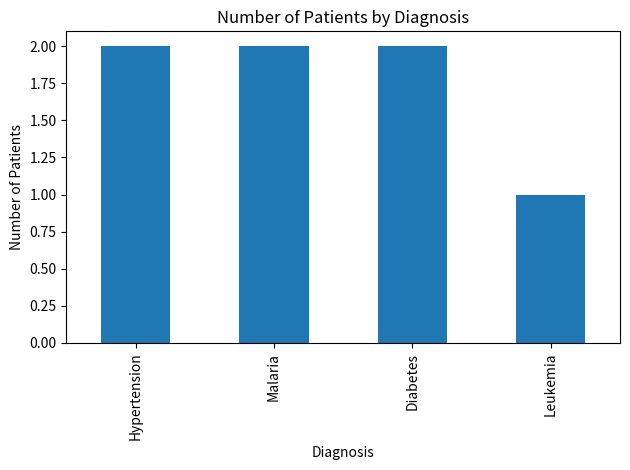
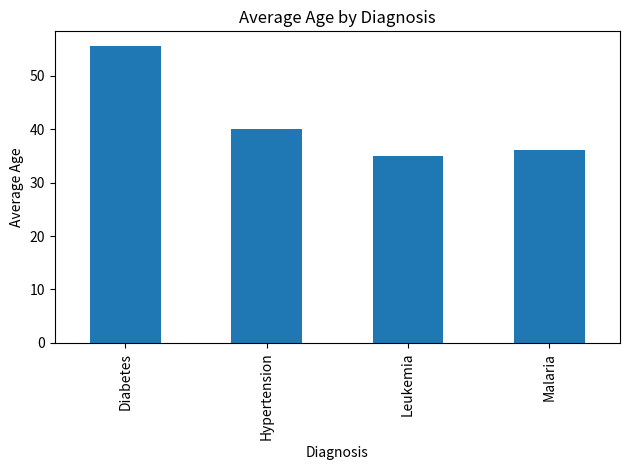
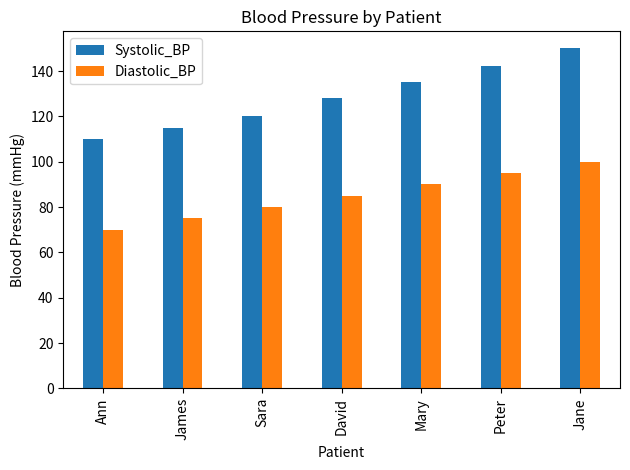
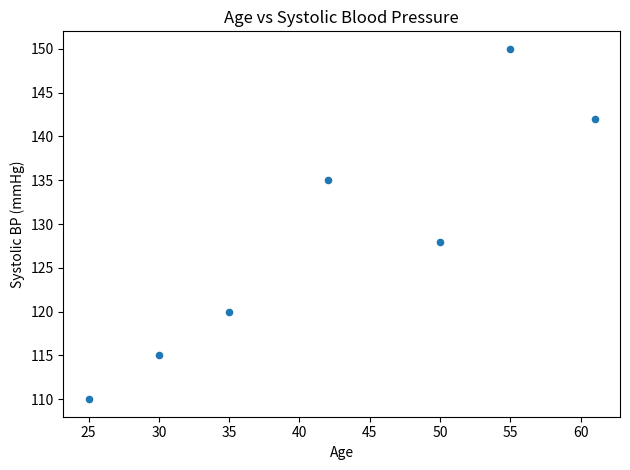

Write Python code to recreate these figures, in order.
# ============================================================
# PROJECT PHOENIX
# LESSON 32 — HEALTHCARE VISUALIZATION PROJECT
# ============================================================
#
# PROJECT:
# Clinical Dashboard — Vital Signs & Patient Outcomes
#
# PURPOSE:
# In this lesson we combine Pandas + Matplotlib to create
# meaningful visualizations from healthcare data.
#
# We are NOT learning basic plotting again.
# Lesson 31 already covered:
# - Matplotlib
# - line charts
# - bar charts
# - histograms
# - scatter plots
# - interpreting visualizations
#
# Lesson 32 is about applying those skills to a healthcare
# dataset and thinking like a healthcare data scientist.
#
# ============================================================


# ============================================================
# LESSON GOALS
# ============================================================
#
# By the end of this lesson, we should be able to:
#
# 1. Create a healthcare DataFrame.
# 2. Analyse clinical variables using Pandas.
# 3. Choose an appropriate visualization for a question.
# 4. Create several healthcare visualizations.
# 5. Compare clinical measurements.
# 6. Identify simple patterns in the data.
# 7. Interpret visualizations rather than simply creating them.
# 8. Combine several visualizations into a small clinical
#    dashboard-style project.
#
# The important skill is:
#
#        DATA
#          ↓
#      ANALYSIS
#          ↓
#   VISUALIZATION
#          ↓
#   INTERPRETATION
#
# ============================================================


# ============================================================
# 1. IMPORT LIBRARIES
# ============================================================
#
# Pandas is used for:
# - creating the DataFrame
# - analysing the healthcare data
# - grouping and summarising data
#
# Matplotlib is used for:
# - creating visualizations
# - displaying the results of our analysis
#
# These libraries were already introduced in earlier lessons.
# We are applying them here rather than learning them again.
#
# ============================================================

import pandas as pd
import matplotlib.pyplot as plt


# ============================================================
# 2. CREATE OUR HEALTHCARE DATASET
# ============================================================
#
# We will use a small fictional outpatient dataset.
#
# Variables:
#
# Patient       → patient name
# Age           → patient's age
# Diagnosis     → clinical diagnosis
# Systolic_BP   → systolic blood pressure
# Diastolic_BP  → diastolic blood pressure
# Heart_Rate    → heart rate
#
# NOTE:
# This is fictional teaching data.
# It must NOT be interpreted as real clinical evidence.
#
# ============================================================

data = {
    "Patient": [
        "Ann",
        "James",
        "Sara",
        "David",
        "Mary",
        "Peter",
        "Jane"
    ],

    "Age": [
        25,
        30,
        35,
        50,
        42,
        61,
        55
    ],

    "Diagnosis": [
        "Hypertension",
        "Malaria",
        "Leukemia",
        "Diabetes",
        "Malaria",
        "Diabetes",
        "Hypertension"
    ],

    "Systolic_BP": [
        110,
        115,
        120,
        128,
        135,
        142,
        150
    ],

    "Diastolic_BP": [
        70,
        75,
        80,
        85,
        90,
        95,
        100
    ],

    "Heart_Rate": [
        60,
        65,
        70,
        75,
        80,
        85,
        90
    ]
}


df = pd.DataFrame(data)


# ============================================================
# 3. INSPECT THE DATASET
# ============================================================
#
# Before visualising healthcare data, we should understand
# what is actually inside the DataFrame.
#
# ============================================================

print("HEALTHCARE DATASET")
print(df)


# Check the dimensions of the DataFrame.
#
# Expected:
#
# (7, 6)
#
# This means:
# 7 rows
# 6 columns
#
# ============================================================

print("\nDATASET SHAPE")
print(df.shape)


# Display the column names.
#
# ============================================================

print("\nCOLUMN NAMES")
print(df.columns)


# Display basic information about the dataset.
#
# ============================================================

print("\nDATA TYPES")
print(df.dtypes)


# ============================================================
# 4. CLINICAL QUESTIONS
# ============================================================
#
# Instead of creating random charts, we will begin with
# questions.
#
# A healthcare data scientist should ask:
#
# "What am I trying to understand?"
#
# before asking:
#
# "Which chart should I make?"
#
# Our project questions are:
#
# Question 1:
# Which diagnoses are most common?
#
# Question 2:
# How does average age differ between diagnoses?
#
# Question 3:
# How do systolic and diastolic blood pressure compare
# between patients?
#
# Question 4:
# Is there an apparent relationship between age and
# systolic blood pressure?
#
# ============================================================


# ============================================================
# 5. VISUALIZATION 1 — DIAGNOSIS FREQUENCY
# ============================================================
#
# CLINICAL QUESTION:
#
# Which diagnoses are most represented in our dataset?
#
# Diagnosis is categorical data.
#
# A bar chart is therefore appropriate because it allows
# us to compare categories.
#
# We already learned value_counts() in Lesson 30.
# We are applying it here.
#
# ============================================================

diagnosis_counts = df["Diagnosis"].value_counts()

print("\nDIAGNOSIS COUNTS")
print(diagnosis_counts)


# Create the bar chart.
#
# ============================================================

diagnosis_counts.plot(kind="bar")

plt.title("Number of Patients by Diagnosis")
plt.xlabel("Diagnosis")
plt.ylabel("Number of Patients")

plt.tight_layout()
plt.show()


# ============================================================
# INTERPRETATION
# ============================================================
#
# In this dataset:
#
# Hypertension = 2 patients
# Malaria      = 2 patients
# Diabetes     = 2 patients
# Leukemia     = 1 patient
#
# Therefore:
#
# Hypertension, malaria and diabetes are equally represented.
#
# Leukemia has the lowest frequency.
#
# IMPORTANT:
#
# This does NOT mean leukemia is less common in the real
# population.
#
# We are looking at only seven fictional patients.
#
# This is an example of an important data science principle:
#
#       DATASET PATTERN ≠ POPULATION TRUTH
#
# ============================================================


# ============================================================
# 6. VISUALIZATION 2 — AVERAGE AGE BY DIAGNOSIS
# ============================================================
#
# CLINICAL QUESTION:
#
# How does the average age differ between diagnoses?
#
# We already learned groupby() and mean() in Lesson 30.
#
# We will combine those skills with visualization.
#
# ============================================================

age_by_diagnosis = df.groupby("Diagnosis")["Age"].mean()

print("\nAVERAGE AGE BY DIAGNOSIS")
print(age_by_diagnosis)


# Create the bar chart.
#
# ============================================================

age_by_diagnosis.plot(kind="bar")

plt.title("Average Age by Diagnosis")
plt.xlabel("Diagnosis")
plt.ylabel("Average Age")

plt.tight_layout()
plt.show()


# ============================================================
# INTERPRETATION
# ============================================================
#
# The chart allows us to compare the average age of patients
# within each diagnosis category.
#
# However, we should be careful.
#
# Some diagnoses have only one patient.
#
# For example:
#
# Leukemia has only one patient in this dataset.
#
# Therefore, its "average age" is simply that patient's age.
#
# This is why data scientists consider:
#
# - sample size
# - distribution
# - variability
# - clinical context
#
# before drawing conclusions.
#
# ============================================================


# ============================================================
# 7. VISUALIZATION 3 — BLOOD PRESSURE BY PATIENT
# ============================================================
#
# CLINICAL QUESTION:
#
# How do systolic and diastolic blood pressure measurements
# compare across our patients?
#
# We have two related numerical variables:
#
# Systolic BP
# Diastolic BP
#
# A grouped bar chart allows us to compare both measurements
# for each patient.
#
# ============================================================

df.plot(
    x="Patient",
    y=["Systolic_BP", "Diastolic_BP"],
    kind="bar"
)

plt.title("Blood Pressure by Patient")
plt.xlabel("Patient")
plt.ylabel("Blood Pressure (mmHg)")

plt.tight_layout()
plt.show()


# ============================================================
# INTERPRETATION
# ============================================================
#
# The chart allows us to compare:
#
# - systolic BP
# - diastolic BP
#
# for each patient.
#
# We can immediately see that the blood pressure values
# generally increase as we move through this particular
# dataset.
#
# However, the order of patients is simply the order in which
# they were entered into the DataFrame.
#
# A visualization should therefore always be interpreted in
# the context of how the data was collected and organised.
#
# ============================================================


# ============================================================
# 8. VISUALIZATION 4 — AGE VS SYSTOLIC BLOOD PRESSURE
# ============================================================
#
# CLINICAL QUESTION:
#
# Is there an apparent relationship between age and systolic
# blood pressure?
#
# We have two numerical variables:
#
# Age
# Systolic_BP
#
# A scatter plot is appropriate for exploring the relationship
# between two numerical variables.
#
# ============================================================

df.plot(
    x="Age",
    y="Systolic_BP",
    kind="scatter"
)

plt.title("Age vs Systolic Blood Pressure")
plt.xlabel("Age")
plt.ylabel("Systolic BP (mmHg)")

plt.tight_layout()
plt.show()


# ============================================================
# INTERPRETATION
# ============================================================
#
# The points in our small dataset show an upward pattern:
#
# older patients generally have higher systolic BP values.
#
# But we must NOT conclude that age causes higher blood
# pressure from this chart alone.
#
# Why?
#
# Because:
#
# - our dataset is extremely small
# - this is fictional data
# - correlation does not establish causation
# - other variables may influence blood pressure
#
# The scatter plot is therefore an exploratory tool.
#
# ============================================================


# ============================================================
# 9. ADDING A CLINICAL SUMMARY
# ============================================================
#
# A dashboard should not only show charts.
#
# We can also calculate useful summary information.
#
# Let's calculate:
#
# - average age
# - average systolic BP
# - average diastolic BP
# - average heart rate
#
# ============================================================

print("\nCLINICAL SUMMARY")

print("Average age:")
print(df["Age"].mean())

print("\nAverage systolic BP:")
print(df["Systolic_BP"].mean())

print("\nAverage diastolic BP:")
print(df["Diastolic_BP"].mean())

print("\nAverage heart rate:")
print(df["Heart_Rate"].mean())


# ============================================================
# 10. DESCRIPTIVE STATISTICS
# ============================================================
#
# Pandas can provide a statistical summary of numerical
# columns using describe().
#
# We already know the concept of summary statistics from
# previous lessons.
#
# Here we use the summary as part of our dashboard analysis.
#
# ============================================================

print("\nDESCRIPTIVE STATISTICS")

print(df.describe())


# ============================================================
# 11. COMBINING ANALYSIS AND VISUALIZATION
# ============================================================
#
# This is the central idea of Lesson 32.
#
# We are no longer simply learning:
#
# "How do I make a bar chart?"
#
# Instead, we are asking:
#
# "What clinical question can this chart help answer?"
#
#
# Example:
#
# Categorical data
#       ↓
# value_counts()
#       ↓
# bar chart
#       ↓
# diagnosis comparison
#
#
# Group comparison
#       ↓
# groupby()
#       ↓
# mean()
#       ↓
# bar chart
#       ↓
# compare average age
#
#
# Two numerical variables
#       ↓
# scatter plot
#       ↓
# explore relationship
#
# ============================================================


# ============================================================
# 12. MINI PROJECT — CLINICAL DASHBOARD
# ============================================================
#
# We now bring the lesson together.
#
# A simple clinical dashboard should provide several views
# of the same dataset.
#
# Our dashboard questions:
#
# 1. What diagnoses are present?
# 2. What is the age profile?
# 3. What are the blood pressure measurements?
# 4. Is there a visible relationship between age and BP?
#
# We already created each visualization separately above.
#
# In a real project, we could arrange these visualizations
# into a single dashboard using more advanced Matplotlib
# techniques.
#
# For this lesson, the four visualizations together represent
# our first dashboard-style healthcare analysis.
#
# ============================================================


# ============================================================
# 13. PRACTICE — DATA SCIENTIST THINKING
# ============================================================
#
# Practice Question 1:
#
# If we wanted to compare the number of patients in each
# diagnosis category, which chart would be appropriate?
#
# Answer:
# Bar chart.
#
#
# Practice Question 2:
#
# If we wanted to examine the distribution of patient ages,
# which chart would be appropriate?
#
# Answer:
# Histogram.
#
#
# Practice Question 3:
#
# If we wanted to examine the relationship between age and
# systolic BP, which chart would be appropriate?
#
# Answer:
# Scatter plot.
#
#
# Practice Question 4:
#
# If we wanted to compare systolic and diastolic BP between
# individual patients, which visualization could we use?
#
# Answer:
# Grouped bar chart.
#
#
# The important principle:
#
#       CHOOSE THE CHART BASED ON THE QUESTION.
#
# ============================================================


# ============================================================
# 14. WHAT WE HAVE BUILT
# ============================================================
#
# Our project now contains:
#
# 1. A healthcare DataFrame
#
# 2. Diagnosis frequency analysis
#
# 3. Average age by diagnosis
#
# 4. Blood pressure comparison
#
# 5. Age vs systolic BP scatter plot
#
# 6. Clinical summary statistics
#
# 7. Descriptive statistics
#
# Together, these form a small healthcare visualization
# project.
#
# ============================================================


# ============================================================
# 15. IMPORTANT DATA SCIENCE LESSON
# ============================================================
#
# Visualization is not decoration.
#
# A good visualization should help us:
#
# - compare
# - detect patterns
# - identify unusual observations
# - communicate findings
# - generate questions for further analysis
#
# In healthcare, this can support:
#
# - clinical audit
# - service evaluation
# - population health analysis
# - quality improvement
# - research
# - healthcare operations
# - clinical decision-support development
#
# But visualization does not replace clinical judgement or
# statistical analysis.
#
# ============================================================


# ============================================================
# 16. KEY TAKEAWAYS
# ============================================================
#
# 1. Pandas and Matplotlib work well together.
#
# 2. Start with a question before choosing a visualization.
#
# 3. Bar charts are useful for comparing categories.
#
# 4. Histograms are useful for examining distributions.
#
# 5. Scatter plots are useful for exploring relationships
#    between numerical variables.
#
# 6. groupby() can produce summaries that can then be
#    visualized.
#
# 7. A chart can reveal patterns, but a pattern is not
#    automatically a clinically meaningful finding.
#
# 8. Small datasets require cautious interpretation.
#
# 9. Visualization is part of communicating data insights.
#
# 10. The goal of healthcare data science is not simply to
#     produce charts — it is to extract and communicate useful
#     information from healthcare data.
#
# ============================================================


# ============================================================
# PROJECT PHOENIX PROGRESS
# ============================================================
#
# Lesson 26 → NumPy Fundamentals                 COMPLETE
# Lesson 27 → NumPy in Practice                  COMPLETE
# Lesson 28 → Pandas Fundamentals                COMPLETE
# Lesson 29 → Pandas Data Cleaning               COMPLETE
# Lesson 30 → Pandas Analysis                    COMPLETE
# Lesson 31 → Data Visualization                 COMPLETE
# Lesson 32 → Healthcare Visualization Project   COMPLETE
#
